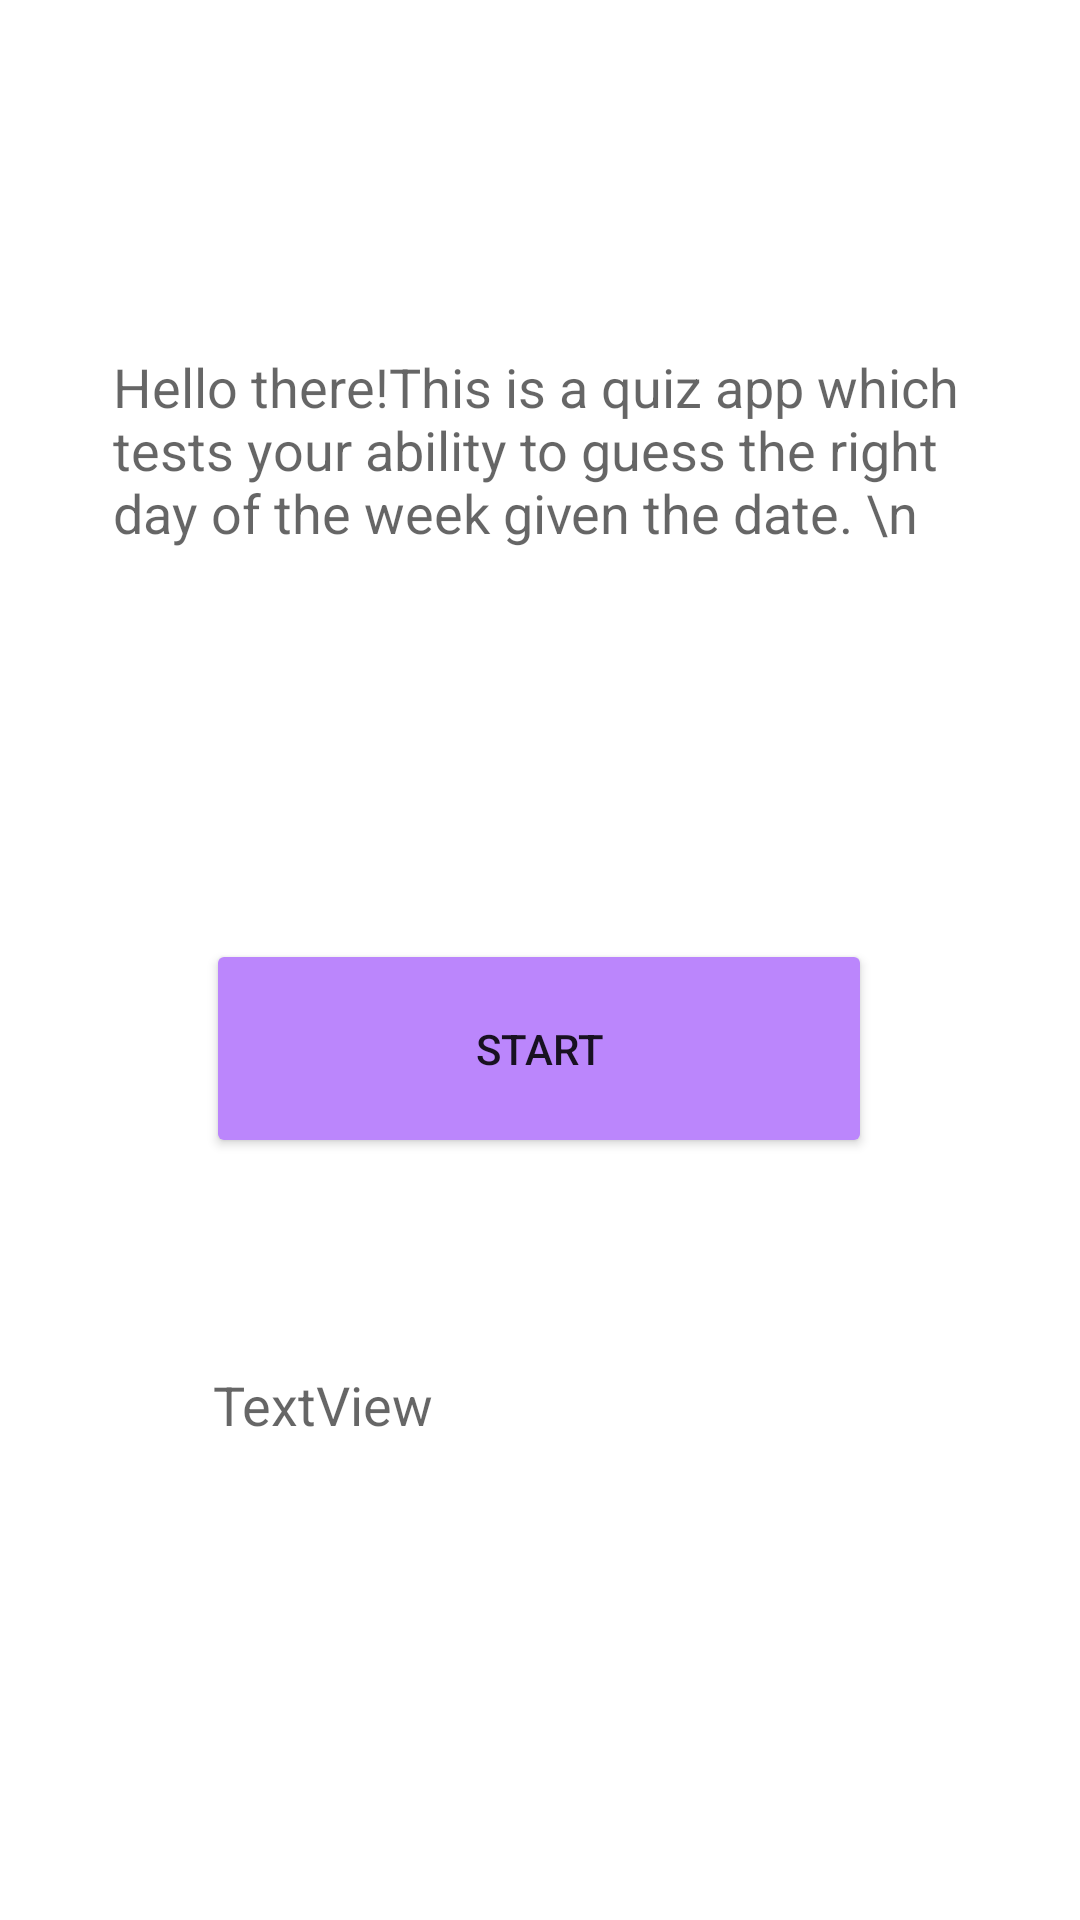

The Android layout XML behind this screen, and the referenced resources:
<!-- AndroidManifest.xml: application theme Theme.GDOW -->
<!-- res/layout/activity_main.xml -->
<?xml version="1.0" encoding="utf-8"?>
<androidx.constraintlayout.widget.ConstraintLayout xmlns:android="http://schemas.android.com/apk/res/android"
    xmlns:app="http://schemas.android.com/apk/res-auto"
    xmlns:tools="http://schemas.android.com/tools"
    android:layout_width="match_parent"
    android:layout_height="match_parent"
    android:visibility="visible"
    tools:context=".MainActivity"
    tools:visibility="visible">

    <TextView
        android:id="@+id/textView"
        android:layout_width="295dp"
        android:layout_height="137dp"
        android:capitalize="none"
        android:text="Hello there!This is a quiz app which tests your ability to guess the right day of the week given the date. \n"
        android:textAppearance="@style/TextAppearance.AppCompat.Medium"
        app:layout_constraintBottom_toBottomOf="parent"
        app:layout_constraintHorizontal_bias="0.581"
        app:layout_constraintLeft_toLeftOf="parent"
        app:layout_constraintRight_toRightOf="parent"
        app:layout_constraintTop_toTopOf="parent"
        app:layout_constraintVertical_bias="0.232" />

    <Button
        android:id="@+id/btnStart"
        android:layout_width="222dp"
        android:layout_height="73dp"
        android:text="START"
        app:backgroundTint="@color/purple_200"
        app:layout_constraintBottom_toBottomOf="parent"
        app:layout_constraintEnd_toEndOf="parent"
        app:layout_constraintHorizontal_bias="0.497"
        app:layout_constraintStart_toStartOf="parent"
        app:layout_constraintTop_toBottomOf="@+id/textView"
        app:layout_constraintVertical_bias="0.189" />

    <TextView
        android:id="@+id/mainhighscore"
        android:layout_width="254dp"
        android:layout_height="58dp"
        android:layout_marginStart="71dp"
        android:layout_marginLeft="71dp"
        android:layout_marginTop="75dp"
        android:layout_marginEnd="72dp"
        android:layout_marginRight="72dp"
        android:layout_marginBottom="131dp"
        android:text="TextView"
        android:textAppearance="@style/TextAppearance.AppCompat.Medium"
        app:layout_constraintBottom_toBottomOf="parent"
        app:layout_constraintEnd_toEndOf="parent"
        app:layout_constraintHorizontal_bias="0.0"
        app:layout_constraintStart_toStartOf="parent"
        app:layout_constraintTop_toBottomOf="@+id/btnStart" />

</androidx.constraintlayout.widget.ConstraintLayout>
<!-- resources referenced by this layout -->
<resources>
  <color name="purple_200">#FFBB86FC</color>
  <style name="Theme.GDOW" parent="Theme.MaterialComponents.DayNight.DarkActionBar">
          
          <item name="colorPrimary">@color/purple_500</item>
          <item name="colorPrimaryVariant">@color/purple_700</item>
          <item name="colorOnPrimary">@color/white</item>
          
          <item name="colorSecondary">@color/teal_200</item>
          <item name="colorSecondaryVariant">@color/teal_700</item>
          <item name="colorOnSecondary">@color/black</item>
          
          <item name="android:statusBarColor" tools:targetApi="l">?attr/colorPrimaryVariant</item>
          
      </style>
  <color name="purple_500">#FF6200EE</color>
  <color name="purple_700">#FF3700B3</color>
  <color name="white">#FFFFFFFF</color>
  <color name="teal_200">#FF03DAC5</color>
  <color name="teal_700">#FF018786</color>
  <color name="black">#FF000000</color>
</resources>
